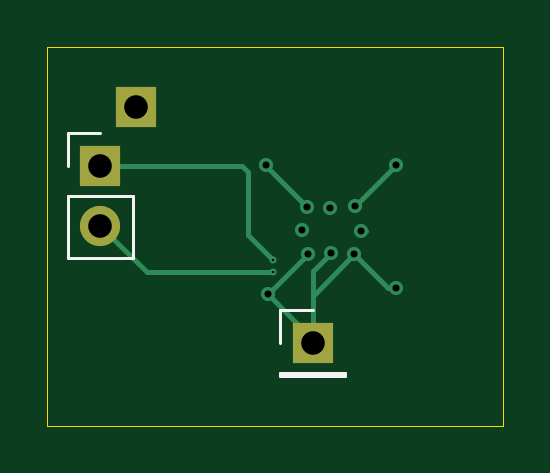
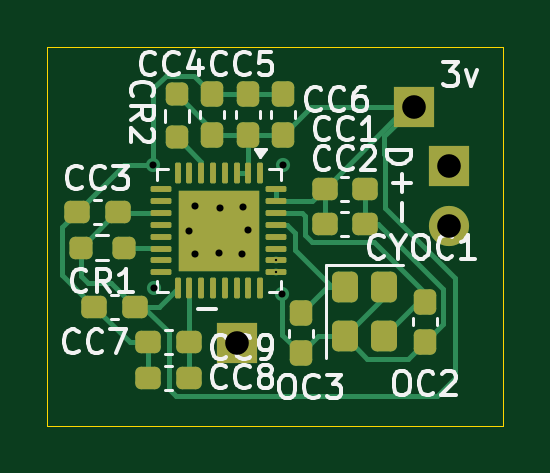
Circuit board: 11 layer files. Board 19.3 x 16.0 mm.
- bottom_copper: esp32-wavplayer-final-B_Cu.gbr (12169 bytes)
- bottom_mask: esp32-wavplayer-final-B_Mask.gbr (4097 bytes)
- paste: esp32-wavplayer-final-B_Paste.gbr (4123 bytes)
- bottom_silk: esp32-wavplayer-final-B_Silkscreen.gbr (32783 bytes)
- outline: esp32-wavplayer-final-Edge_Cuts.gbr (616 bytes)
- top_copper: esp32-wavplayer-final-F_Cu.gbr (2527 bytes)
- top_mask: esp32-wavplayer-final-F_Mask.gbr (704 bytes)
- paste: esp32-wavplayer-final-F_Paste.gbr (466 bytes)
- top_silk: esp32-wavplayer-final-F_Silkscreen.gbr (1097 bytes)
- drill: esp32-wavplayer-final-NPTH.drl (264 bytes)
- drill: esp32-wavplayer-final-PTH.drl (704 bytes)

=== bottom_copper: esp32-wavplayer-final-B_Cu.gbr (12169 bytes, source omitted) ===
=== bottom_mask: esp32-wavplayer-final-B_Mask.gbr ===
%TF.GenerationSoftware,KiCad,Pcbnew,10.0.6*%
%TF.CreationDate,2026-10-10T18:01:06-04:00*%
%TF.ProjectId,esp32-wavplayer-final,65737033-322d-4776-9176-706c61796572,rev?*%
%TF.SameCoordinates,Original*%
%TF.FileFunction,Soldermask,Bot*%
%TF.FilePolarity,Negative*%
%FSLAX46Y46*%
G04 Gerber Fmt 4.6, Leading zero omitted, Abs format (unit mm)*
G04 Created by KiCad (PCBNEW 10.0.6) date 2026-10-10 18:01:06*
%MOMM*%
%LPD*%
G01*
G04 APERTURE LIST*
G04 Aperture macros list*
%AMRoundRect*
0 Rectangle with rounded corners*
0 $1 Rounding radius*
0 $2 $3 $4 $5 $6 $7 $8 $9 X,Y pos of 4 corners*
0 Add a 4 corners polygon primitive as box body*
4,1,4,$2,$3,$4,$5,$6,$7,$8,$9,$2,$3,0*
0 Add four circle primitives for the rounded corners*
1,1,$1+$1,$2,$3*
1,1,$1+$1,$4,$5*
1,1,$1+$1,$6,$7*
1,1,$1+$1,$8,$9*
0 Add four rect primitives between the rounded corners*
20,1,$1+$1,$2,$3,$4,$5,0*
20,1,$1+$1,$4,$5,$6,$7,0*
20,1,$1+$1,$6,$7,$8,$9,0*
20,1,$1+$1,$8,$9,$2,$3,0*%
G04 Aperture macros list end*
%ADD10RoundRect,0.237500X-0.300000X-0.237500X0.300000X-0.237500X0.300000X0.237500X-0.300000X0.237500X0*%
%ADD11R,1.700000X1.700000*%
%ADD12C,1.700000*%
%ADD13RoundRect,0.237500X0.237500X-0.300000X0.237500X0.300000X-0.237500X0.300000X-0.237500X-0.300000X0*%
%ADD14RoundRect,0.237500X0.300000X0.237500X-0.300000X0.237500X-0.300000X-0.237500X0.300000X-0.237500X0*%
%ADD15RoundRect,0.237500X-0.237500X0.300000X-0.237500X-0.300000X0.237500X-0.300000X0.237500X0.300000X0*%
%ADD16RoundRect,0.250000X-0.300000X0.400000X-0.300000X-0.400000X0.300000X-0.400000X0.300000X0.400000X0*%
%ADD17RoundRect,0.062500X-0.062500X0.375000X-0.062500X-0.375000X0.062500X-0.375000X0.062500X0.375000X0*%
%ADD18RoundRect,0.062500X-0.375000X0.062500X-0.375000X-0.062500X0.375000X-0.062500X0.375000X0.062500X0*%
%ADD19R,3.450000X3.450000*%
%ADD20RoundRect,0.237500X-0.250000X-0.237500X0.250000X-0.237500X0.250000X0.237500X-0.250000X0.237500X0*%
%ADD21RoundRect,0.237500X0.237500X-0.250000X0.237500X0.250000X-0.237500X0.250000X-0.237500X-0.250000X0*%
G04 APERTURE END LIST*
D10*
%TO.C,CC8*%
X82507500Y-72760000D03*
X80782500Y-72760000D03*
%TD*%
D11*
%TO.C,REF\u002A\u002A*%
X69750000Y-63782500D03*
D12*
X69750000Y-66322500D03*
%TD*%
D11*
%TO.C,REF\u002A\u002A*%
X78750000Y-71282500D03*
%TD*%
%TO.C,*%
X71250000Y-61282500D03*
%TD*%
D10*
%TO.C,CC9*%
X80782500Y-71250000D03*
X82507500Y-71250000D03*
%TD*%
D13*
%TO.C,CC4*%
X79782500Y-62475000D03*
X79782500Y-60750000D03*
%TD*%
D14*
%TO.C,CC2*%
X75032500Y-66250000D03*
X73307500Y-66250000D03*
%TD*%
D15*
%TO.C,OC2*%
X70782500Y-69525000D03*
X70782500Y-71250000D03*
%TD*%
D14*
%TO.C,CC1*%
X75032500Y-64750000D03*
X73307500Y-64750000D03*
%TD*%
D16*
%TO.C,CYOC1*%
X74182500Y-68900000D03*
X74182500Y-71000000D03*
X72532500Y-71000000D03*
X72532500Y-68900000D03*
%TD*%
D13*
%TO.C,CC6*%
X76782500Y-62475000D03*
X76782500Y-60750000D03*
%TD*%
%TO.C,CC5*%
X78282500Y-62475000D03*
X78282500Y-60750000D03*
%TD*%
D17*
%TO.C,CPU1*%
X77757500Y-64095000D03*
X78257500Y-64095000D03*
X78757500Y-64095000D03*
X79257500Y-64095000D03*
X79757500Y-64095000D03*
X80257500Y-64095000D03*
X80757500Y-64095000D03*
X81257500Y-64095000D03*
D18*
X81945000Y-64782500D03*
X81945000Y-65282500D03*
X81945000Y-65782500D03*
X81945000Y-66282500D03*
X81945000Y-66782500D03*
X81945000Y-67282500D03*
X81945000Y-67782500D03*
X81945000Y-68282500D03*
D17*
X81257500Y-68970000D03*
X80757500Y-68970000D03*
X80257500Y-68970000D03*
X79757500Y-68970000D03*
X79257500Y-68970000D03*
X78757500Y-68970000D03*
X78257500Y-68970000D03*
X77757500Y-68970000D03*
D18*
X77070000Y-68282500D03*
X77070000Y-67782500D03*
X77070000Y-67282500D03*
X77070000Y-66782500D03*
X77070000Y-66282500D03*
X77070000Y-65782500D03*
X77070000Y-65282500D03*
X77070000Y-64782500D03*
D19*
X79507500Y-66532500D03*
%TD*%
D20*
%TO.C,CR1*%
X83532500Y-67250000D03*
X85357500Y-67250000D03*
%TD*%
D14*
%TO.C,CC3*%
X85507500Y-65750000D03*
X83782500Y-65750000D03*
%TD*%
D15*
%TO.C,OC3*%
X76032500Y-70000000D03*
X76032500Y-71725000D03*
%TD*%
D21*
%TO.C,CR2*%
X81282500Y-62575000D03*
X81282500Y-60750000D03*
%TD*%
D10*
%TO.C,CC7*%
X83057500Y-69750000D03*
X84782500Y-69750000D03*
%TD*%
M02*

=== paste: esp32-wavplayer-final-B_Paste.gbr ===
%TF.GenerationSoftware,KiCad,Pcbnew,10.0.6*%
%TF.CreationDate,2026-10-10T18:01:06-04:00*%
%TF.ProjectId,esp32-wavplayer-final,65737033-322d-4776-9176-706c61796572,rev?*%
%TF.SameCoordinates,Original*%
%TF.FileFunction,Paste,Bot*%
%TF.FilePolarity,Positive*%
%FSLAX46Y46*%
G04 Gerber Fmt 4.6, Leading zero omitted, Abs format (unit mm)*
G04 Created by KiCad (PCBNEW 10.0.6) date 2026-10-10 18:01:06*
%MOMM*%
%LPD*%
G01*
G04 APERTURE LIST*
G04 Aperture macros list*
%AMRoundRect*
0 Rectangle with rounded corners*
0 $1 Rounding radius*
0 $2 $3 $4 $5 $6 $7 $8 $9 X,Y pos of 4 corners*
0 Add a 4 corners polygon primitive as box body*
4,1,4,$2,$3,$4,$5,$6,$7,$8,$9,$2,$3,0*
0 Add four circle primitives for the rounded corners*
1,1,$1+$1,$2,$3*
1,1,$1+$1,$4,$5*
1,1,$1+$1,$6,$7*
1,1,$1+$1,$8,$9*
0 Add four rect primitives between the rounded corners*
20,1,$1+$1,$2,$3,$4,$5,0*
20,1,$1+$1,$4,$5,$6,$7,0*
20,1,$1+$1,$6,$7,$8,$9,0*
20,1,$1+$1,$8,$9,$2,$3,0*%
G04 Aperture macros list end*
%ADD10RoundRect,0.237500X-0.300000X-0.237500X0.300000X-0.237500X0.300000X0.237500X-0.300000X0.237500X0*%
%ADD11RoundRect,0.237500X0.237500X-0.300000X0.237500X0.300000X-0.237500X0.300000X-0.237500X-0.300000X0*%
%ADD12RoundRect,0.237500X0.300000X0.237500X-0.300000X0.237500X-0.300000X-0.237500X0.300000X-0.237500X0*%
%ADD13RoundRect,0.237500X-0.237500X0.300000X-0.237500X-0.300000X0.237500X-0.300000X0.237500X0.300000X0*%
%ADD14RoundRect,0.250000X-0.300000X0.400000X-0.300000X-0.400000X0.300000X-0.400000X0.300000X0.400000X0*%
%ADD15RoundRect,0.232500X-0.232500X0.232500X-0.232500X-0.232500X0.232500X-0.232500X0.232500X0.232500X0*%
%ADD16RoundRect,0.062500X-0.062500X0.375000X-0.062500X-0.375000X0.062500X-0.375000X0.062500X0.375000X0*%
%ADD17RoundRect,0.062500X-0.375000X0.062500X-0.375000X-0.062500X0.375000X-0.062500X0.375000X0.062500X0*%
%ADD18RoundRect,0.237500X-0.250000X-0.237500X0.250000X-0.237500X0.250000X0.237500X-0.250000X0.237500X0*%
%ADD19RoundRect,0.237500X0.237500X-0.250000X0.237500X0.250000X-0.237500X0.250000X-0.237500X-0.250000X0*%
G04 APERTURE END LIST*
D10*
%TO.C,CC8*%
X82507500Y-72760000D03*
X80782500Y-72760000D03*
%TD*%
%TO.C,CC9*%
X80782500Y-71250000D03*
X82507500Y-71250000D03*
%TD*%
D11*
%TO.C,CC4*%
X79782500Y-62475000D03*
X79782500Y-60750000D03*
%TD*%
D12*
%TO.C,CC2*%
X75032500Y-66250000D03*
X73307500Y-66250000D03*
%TD*%
D13*
%TO.C,OC2*%
X70782500Y-69525000D03*
X70782500Y-71250000D03*
%TD*%
D12*
%TO.C,CC1*%
X75032500Y-64750000D03*
X73307500Y-64750000D03*
%TD*%
D14*
%TO.C,CYOC1*%
X74182500Y-68900000D03*
X74182500Y-71000000D03*
X72532500Y-71000000D03*
X72532500Y-68900000D03*
%TD*%
D11*
%TO.C,CC6*%
X76782500Y-62475000D03*
X76782500Y-60750000D03*
%TD*%
%TO.C,CC5*%
X78282500Y-62475000D03*
X78282500Y-60750000D03*
%TD*%
D15*
%TO.C,CPU1*%
X80657500Y-65382500D03*
X79507500Y-65382500D03*
X78357500Y-65382500D03*
X80657500Y-66532500D03*
X79507500Y-66532500D03*
X78357500Y-66532500D03*
X80657500Y-67682500D03*
X79507500Y-67682500D03*
X78357500Y-67682500D03*
D16*
X77757500Y-64095000D03*
X78257500Y-64095000D03*
X78757500Y-64095000D03*
X79257500Y-64095000D03*
X79757500Y-64095000D03*
X80257500Y-64095000D03*
X80757500Y-64095000D03*
X81257500Y-64095000D03*
D17*
X81945000Y-64782500D03*
X81945000Y-65282500D03*
X81945000Y-65782500D03*
X81945000Y-66282500D03*
X81945000Y-66782500D03*
X81945000Y-67282500D03*
X81945000Y-67782500D03*
X81945000Y-68282500D03*
D16*
X81257500Y-68970000D03*
X80757500Y-68970000D03*
X80257500Y-68970000D03*
X79757500Y-68970000D03*
X79257500Y-68970000D03*
X78757500Y-68970000D03*
X78257500Y-68970000D03*
X77757500Y-68970000D03*
D17*
X77070000Y-68282500D03*
X77070000Y-67782500D03*
X77070000Y-67282500D03*
X77070000Y-66782500D03*
X77070000Y-66282500D03*
X77070000Y-65782500D03*
X77070000Y-65282500D03*
X77070000Y-64782500D03*
%TD*%
D18*
%TO.C,CR1*%
X83532500Y-67250000D03*
X85357500Y-67250000D03*
%TD*%
D12*
%TO.C,CC3*%
X85507500Y-65750000D03*
X83782500Y-65750000D03*
%TD*%
D13*
%TO.C,OC3*%
X76032500Y-70000000D03*
X76032500Y-71725000D03*
%TD*%
D19*
%TO.C,CR2*%
X81282500Y-62575000D03*
X81282500Y-60750000D03*
%TD*%
D10*
%TO.C,CC7*%
X83057500Y-69750000D03*
X84782500Y-69750000D03*
%TD*%
M02*

=== bottom_silk: esp32-wavplayer-final-B_Silkscreen.gbr (32783 bytes, source omitted) ===
=== outline: esp32-wavplayer-final-Edge_Cuts.gbr ===
%TF.GenerationSoftware,KiCad,Pcbnew,10.0.6*%
%TF.CreationDate,2026-10-10T18:01:06-04:00*%
%TF.ProjectId,esp32-wavplayer-final,65737033-322d-4776-9176-706c61796572,rev?*%
%TF.SameCoordinates,Original*%
%TF.FileFunction,Profile,NP*%
%FSLAX46Y46*%
G04 Gerber Fmt 4.6, Leading zero omitted, Abs format (unit mm)*
G04 Created by KiCad (PCBNEW 10.0.6) date 2026-10-10 18:01:06*
%MOMM*%
%LPD*%
G01*
G04 APERTURE LIST*
%TA.AperFunction,Profile*%
%ADD10C,0.050000*%
%TD*%
G04 APERTURE END LIST*
D10*
X67500000Y-58750000D02*
X86782500Y-58750000D01*
X86782500Y-74782500D01*
X67500000Y-74782500D01*
X67500000Y-58750000D01*
M02*

=== top_copper: esp32-wavplayer-final-F_Cu.gbr ===
%TF.GenerationSoftware,KiCad,Pcbnew,10.0.6*%
%TF.CreationDate,2026-10-10T18:01:05-04:00*%
%TF.ProjectId,esp32-wavplayer-final,65737033-322d-4776-9176-706c61796572,rev?*%
%TF.SameCoordinates,Original*%
%TF.FileFunction,Copper,L1,Top*%
%TF.FilePolarity,Positive*%
%FSLAX46Y46*%
G04 Gerber Fmt 4.6, Leading zero omitted, Abs format (unit mm)*
G04 Created by KiCad (PCBNEW 10.0.6) date 2026-10-10 18:01:05*
%MOMM*%
%LPD*%
G01*
G04 APERTURE LIST*
%TA.AperFunction,ComponentPad*%
%ADD10R,1.700000X1.700000*%
%TD*%
%TA.AperFunction,ComponentPad*%
%ADD11C,1.700000*%
%TD*%
%TA.AperFunction,ViaPad*%
%ADD12C,0.600000*%
%TD*%
%TA.AperFunction,ViaPad*%
%ADD13C,0.300000*%
%TD*%
%TA.AperFunction,Conductor*%
%ADD14C,0.200000*%
%TD*%
G04 APERTURE END LIST*
D10*
%TO.P,REF\u002A\u002A,1*%
%TO.N,/GPIO18{slash}USB_D+*%
X69750000Y-63782500D03*
D11*
%TO.P,REF\u002A\u002A,2*%
%TO.N,/GPIO19{slash}USB_D-*%
X69750000Y-66322500D03*
%TD*%
D10*
%TO.P,REF\u002A\u002A,1*%
%TO.N,Earth*%
X78750000Y-71282500D03*
%TD*%
%TO.P,,1,Pin_1_1*%
%TO.N,+3V3*%
X71250000Y-61282500D03*
%TD*%
D12*
%TO.N,Earth*%
X82282500Y-63750000D03*
X80532500Y-65500000D03*
X78536250Y-67503750D03*
X79475000Y-65557500D03*
X76831424Y-69216126D03*
X82255436Y-68966374D03*
X78282500Y-66500000D03*
X79507500Y-67475000D03*
X76782500Y-63750000D03*
X78503750Y-65528750D03*
X80782500Y-66532500D03*
X80503750Y-67528750D03*
D13*
%TO.N,/GPIO18{slash}USB_D+*%
X77070000Y-67782500D03*
%TO.N,/GPIO19{slash}USB_D-*%
X77070000Y-68282500D03*
%TD*%
%TO.N,Earth*%
D14*
X80782500Y-66532500D02*
X81000000Y-66532500D01*
X80503750Y-67528750D02*
X81941374Y-68966374D01*
X76831424Y-69216126D02*
X76831424Y-69208576D01*
X78750000Y-69282500D02*
X80503750Y-67528750D01*
X78750000Y-71134702D02*
X76831424Y-69216126D01*
X78750000Y-71282500D02*
X78750000Y-69282500D01*
X78750000Y-71282500D02*
X78750000Y-68232500D01*
X78750000Y-71282500D02*
X78750000Y-71134702D01*
X81941374Y-68966374D02*
X82255436Y-68966374D01*
X76831424Y-69208576D02*
X78536250Y-67503750D01*
X82282500Y-63750000D02*
X80532500Y-65500000D01*
X78503750Y-65528750D02*
X76782500Y-63807500D01*
X78750000Y-68232500D02*
X79507500Y-67475000D01*
X76782500Y-63807500D02*
X76782500Y-63750000D01*
%TO.N,/GPIO18{slash}USB_D+*%
X76000000Y-66712500D02*
X76000000Y-64032500D01*
X77070000Y-67782500D02*
X76000000Y-66712500D01*
X76000000Y-64032500D02*
X75750000Y-63782500D01*
X75750000Y-63782500D02*
X69750000Y-63782500D01*
%TO.N,/GPIO19{slash}USB_D-*%
X71710000Y-68282500D02*
X69750000Y-66322500D01*
X77070000Y-68282500D02*
X71710000Y-68282500D01*
%TD*%
M02*

=== top_mask: esp32-wavplayer-final-F_Mask.gbr ===
%TF.GenerationSoftware,KiCad,Pcbnew,10.0.6*%
%TF.CreationDate,2026-10-10T18:01:06-04:00*%
%TF.ProjectId,esp32-wavplayer-final,65737033-322d-4776-9176-706c61796572,rev?*%
%TF.SameCoordinates,Original*%
%TF.FileFunction,Soldermask,Top*%
%TF.FilePolarity,Negative*%
%FSLAX46Y46*%
G04 Gerber Fmt 4.6, Leading zero omitted, Abs format (unit mm)*
G04 Created by KiCad (PCBNEW 10.0.6) date 2026-10-10 18:01:06*
%MOMM*%
%LPD*%
G01*
G04 APERTURE LIST*
%ADD10R,1.700000X1.700000*%
%ADD11C,1.700000*%
G04 APERTURE END LIST*
D10*
%TO.C,REF\u002A\u002A*%
X69750000Y-63782500D03*
D11*
X69750000Y-66322500D03*
%TD*%
D10*
%TO.C,REF\u002A\u002A*%
X78750000Y-71282500D03*
%TD*%
%TO.C,*%
X71250000Y-61282500D03*
%TD*%
M02*

=== paste: esp32-wavplayer-final-F_Paste.gbr ===
%TF.GenerationSoftware,KiCad,Pcbnew,10.0.6*%
%TF.CreationDate,2026-10-10T18:01:05-04:00*%
%TF.ProjectId,esp32-wavplayer-final,65737033-322d-4776-9176-706c61796572,rev?*%
%TF.SameCoordinates,Original*%
%TF.FileFunction,Paste,Top*%
%TF.FilePolarity,Positive*%
%FSLAX46Y46*%
G04 Gerber Fmt 4.6, Leading zero omitted, Abs format (unit mm)*
G04 Created by KiCad (PCBNEW 10.0.6) date 2026-10-10 18:01:05*
%MOMM*%
%LPD*%
G01*
G04 APERTURE LIST*
G04 APERTURE END LIST*
M02*

=== top_silk: esp32-wavplayer-final-F_Silkscreen.gbr ===
%TF.GenerationSoftware,KiCad,Pcbnew,10.0.6*%
%TF.CreationDate,2026-10-10T18:01:06-04:00*%
%TF.ProjectId,esp32-wavplayer-final,65737033-322d-4776-9176-706c61796572,rev?*%
%TF.SameCoordinates,Original*%
%TF.FileFunction,Legend,Top*%
%TF.FilePolarity,Positive*%
%FSLAX46Y46*%
G04 Gerber Fmt 4.6, Leading zero omitted, Abs format (unit mm)*
G04 Created by KiCad (PCBNEW 10.0.6) date 2026-10-10 18:01:06*
%MOMM*%
%LPD*%
G01*
G04 APERTURE LIST*
%ADD10C,0.120000*%
G04 APERTURE END LIST*
%TO.C,REF\u002A\u002A*%
D10*
X68370000Y-62402500D02*
X69750000Y-62402500D01*
X68370000Y-63782500D02*
X68370000Y-62402500D01*
X68370000Y-65052500D02*
X68370000Y-67702500D01*
X68370000Y-65052500D02*
X71130000Y-65052500D01*
X68370000Y-67702500D02*
X71130000Y-67702500D01*
X71130000Y-65052500D02*
X71130000Y-67702500D01*
X77370000Y-69902500D02*
X78750000Y-69902500D01*
X77370000Y-71282500D02*
X77370000Y-69902500D01*
X77370000Y-72552500D02*
X77370000Y-72662500D01*
X77370000Y-72552500D02*
X80130000Y-72552500D01*
X77370000Y-72662500D02*
X80130000Y-72662500D01*
X80130000Y-72552500D02*
X80130000Y-72662500D01*
%TD*%
M02*

=== drill: esp32-wavplayer-final-NPTH.drl ===
M48
; DRILL file KiCad 10.0.6 date 2026-10-10T18:01:03
; FORMAT={-:-/ absolute / metric / decimal}
; #@! TF.CreationDate,2026-10-10T18:01:03-04:00
; #@! TF.GenerationSoftware,Kicad,Pcbnew,10.0.6
; #@! TF.FileFunction,NonPlated,1,2,NPTH
FMAT,2
METRIC
%
G90
G05
M30

=== drill: esp32-wavplayer-final-PTH.drl ===
M48
; DRILL file KiCad 10.0.6 date 2026-10-10T18:01:03
; FORMAT={-:-/ absolute / metric / decimal}
; #@! TF.CreationDate,2026-10-10T18:01:03-04:00
; #@! TF.GenerationSoftware,Kicad,Pcbnew,10.0.6
; #@! TF.FileFunction,Plated,1,2,PTH
FMAT,2
METRIC
; #@! TA.AperFunction,Plated,PTH,ViaDrill
T1C0.100
; #@! TA.AperFunction,Plated,PTH,ViaDrill
T2C0.300
; #@! TA.AperFunction,Plated,PTH,ComponentDrill
T3C1.000
%
G90
G05
T1
X77.07Y-67.782
X77.07Y-68.282
T2
X76.782Y-63.75
X76.831Y-69.216
X78.282Y-66.5
X78.504Y-65.529
X78.536Y-67.504
X79.475Y-65.557
X79.507Y-67.475
X80.504Y-67.529
X80.532Y-65.5
X80.782Y-66.532
X82.255Y-68.966
X82.282Y-63.75
T3
X69.75Y-63.782
X69.75Y-66.322
X71.25Y-61.282
X78.75Y-71.282
M30
